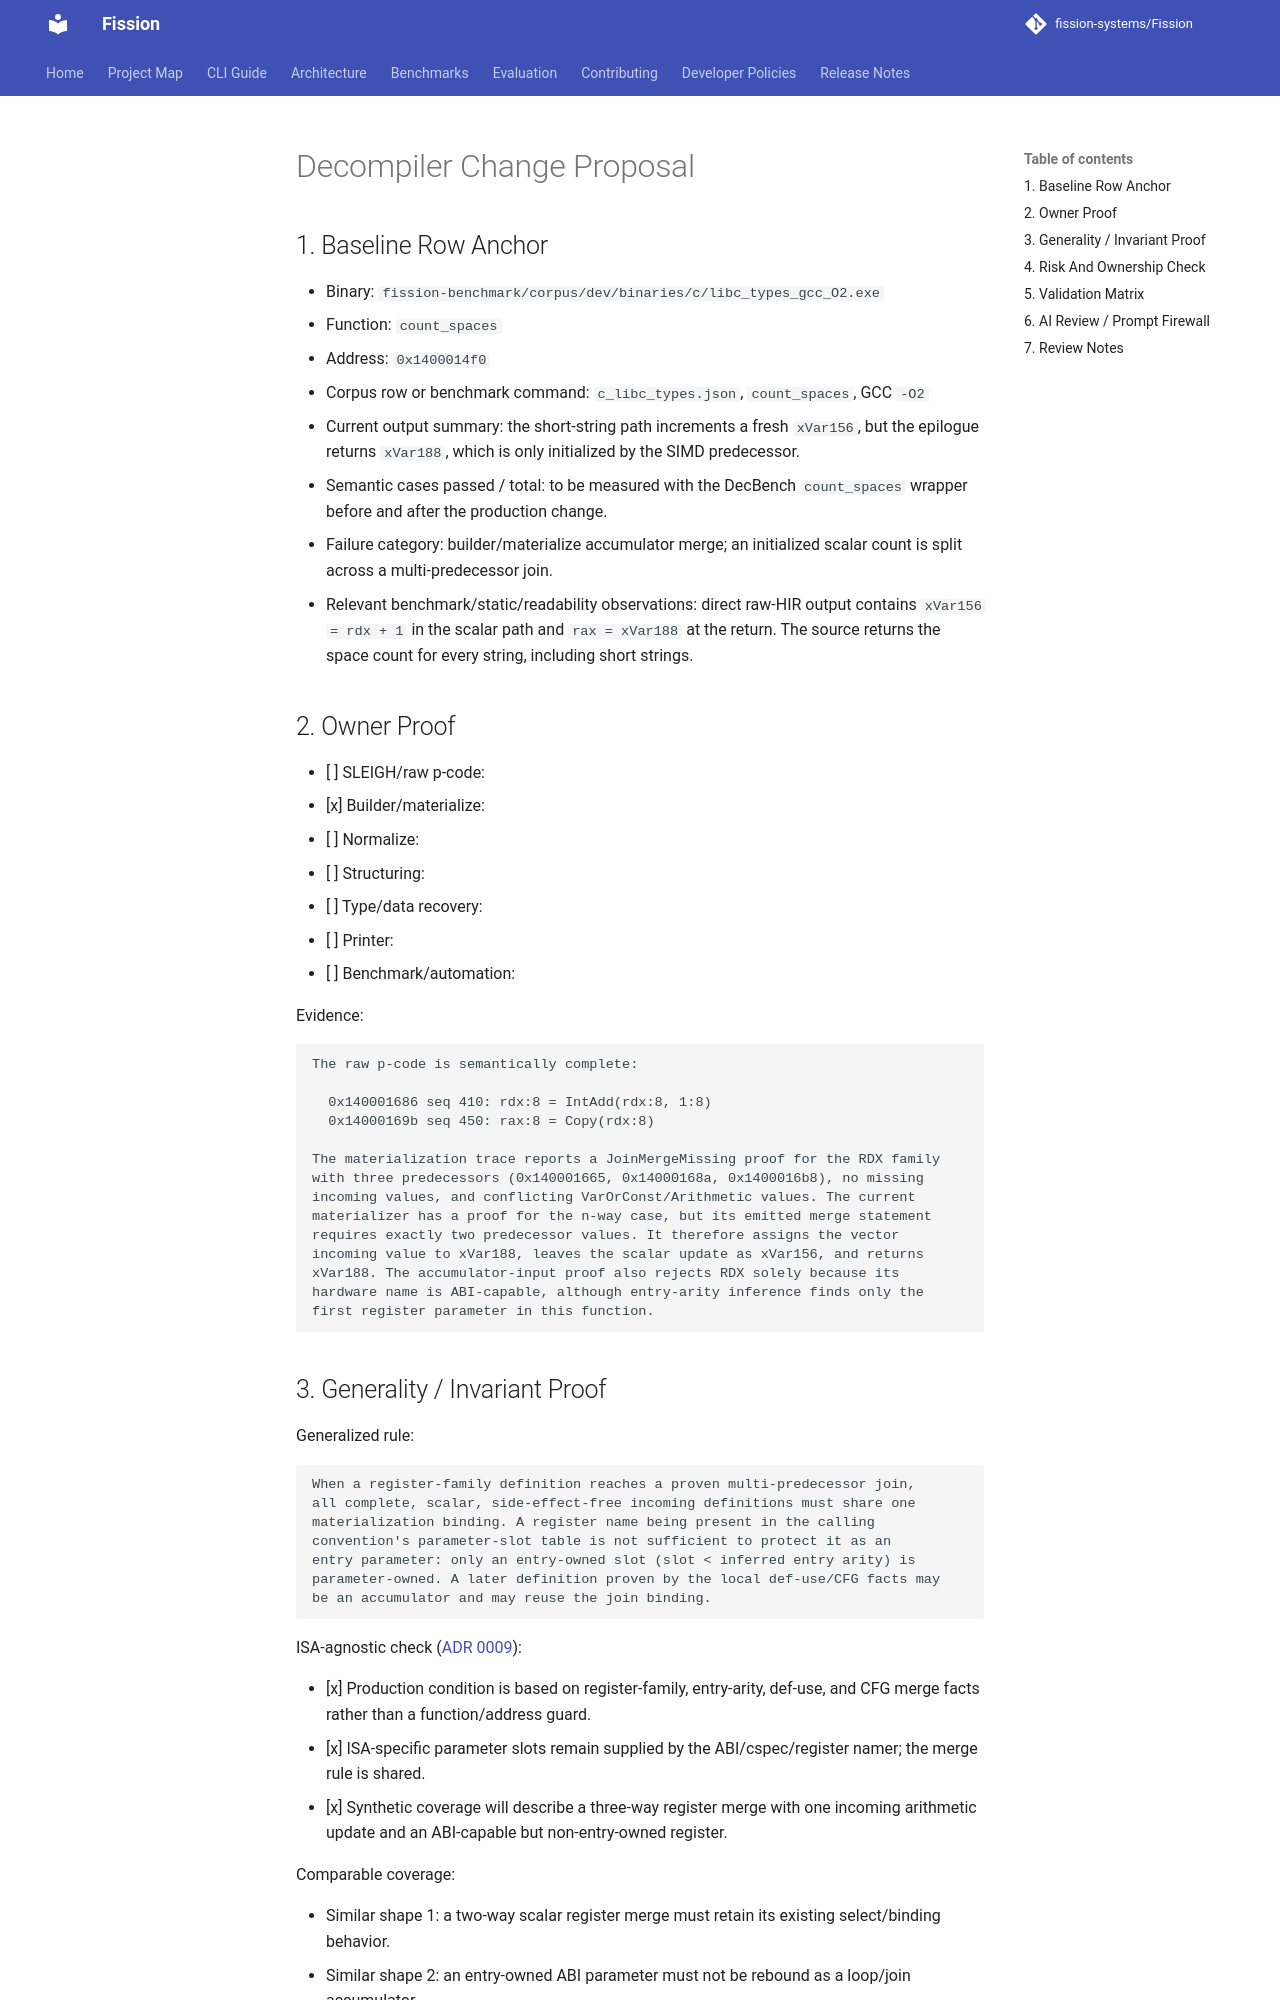

repository: fission-systems/Fission · page: proposals/2026-09-21-count-spaces-accumulator-merge/index.html · generator: mkdocs

# Decompiler Change Proposal

## 1. Baseline Row Anchor

- Binary: `fission-benchmark/corpus/dev/binaries/c/libc_types_gcc_O2.exe`
- Function: `count_spaces`
- Address: `0x1400014f0`
- Corpus row or benchmark command: `c_libc_types.json`, `count_spaces`, GCC `-O2`
- Current output summary: the short-string path increments a fresh `xVar156`, but the
  epilogue returns `xVar188`, which is only initialized by the SIMD predecessor.
- Semantic cases passed / total: to be measured with the DecBench `count_spaces`
  wrapper before and after the production change.
- Failure category: builder/materialize accumulator merge; an initialized scalar
  count is split across a multi-predecessor join.
- Relevant benchmark/static/readability observations: direct raw-HIR output contains
  `xVar156 = rdx + 1` in the scalar path and `rax = xVar188` at the return. The
  source returns the space count for every string, including short strings.

## 2. Owner Proof

- [ ] SLEIGH/raw p-code:
- [x] Builder/materialize:
- [ ] Normalize:
- [ ] Structuring:
- [ ] Type/data recovery:
- [ ] Printer:
- [ ] Benchmark/automation:

Evidence:

```text
The raw p-code is semantically complete:

  0x140001686 seq 410: rdx:8 = IntAdd(rdx:8, 1:8)
  0x14000169b seq 450: rax:8 = Copy(rdx:8)

The materialization trace reports a JoinMergeMissing proof for the RDX family
with three predecessors (0x140001665, 0x14000168a, 0x1400016b8), no missing
incoming values, and conflicting VarOrConst/Arithmetic values. The current
materializer has a proof for the n-way case, but its emitted merge statement
requires exactly two predecessor values. It therefore assigns the vector
incoming value to xVar188, leaves the scalar update as xVar156, and returns
xVar188. The accumulator-input proof also rejects RDX solely because its
hardware name is ABI-capable, although entry-arity inference finds only the
first register parameter in this function.
```
